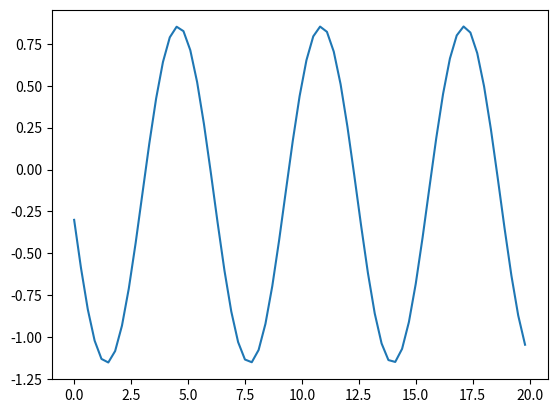

This chart was generated by the following Python code:
import numpy as np
import matplotlib.pyplot as plt
x=np.arange(0, 20, 0.3)
y0=0
dx=0.3
def k1(x, y):
    return -np.cos(x)
lista= []
for i in range(len(x)):
    y = y0 + (-np.cos(x[i]))*dx
    lista.append(y)
    y0=y

plt.plot(x, lista)
plt.show()
